Run: headless pygame with SDL's dummy video driver; simulated clock (each Clock.tick advances the game by its frame time, no real sleeping); random seed 0; keys injected as events and as key.get_pressed() state; no mouse input.
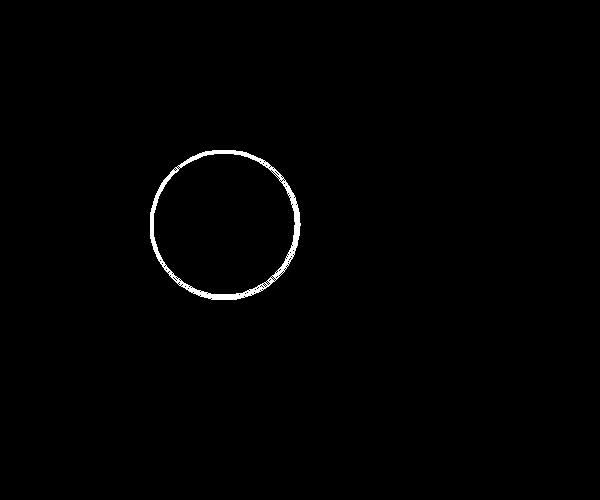
Frame 1 of 4 · flips 1–60 · no input
Frame 2 of 4 · flips 61–180 · tapped SPACE, RETURN · held RIGHT (→), D · screen unchanged from frame 1, image omitted
Frame 3 of 4 · flips 181–300 · held DOWN (↓), S · screen unchanged from frame 2, image omitted
Frame 4 of 4 · flips 301–420 · held LEFT (←), A, UP (↑), W · screen unchanged from frame 3, image omitted

The pygame program that drew these frames:

import math
import pygame
from pygame.locals import *


def DrawArc(screen):
    mycolcor = (255, 255, 255)
    position = (150, 150, 150, 150)
    start = math.radians(0)
    end = math.radians(360)
    width = 4
    pygame.draw.arc(screen, mycolcor, position, start, end, width)


def main():
    pygame.init()
    pygame.display.set_caption('Draw Arcs')
    screen = pygame.display.set_mode([600, 500])

    mRunning = True
    while mRunning:
        for event in pygame.event.get():
            if event.type == QUIT:
                mRunning = False
        screen.fill((0, 0, 0))
        DrawArc(screen)
        pygame.display.update()
    pygame.quit()


if __name__ == "__main__":
    main()
